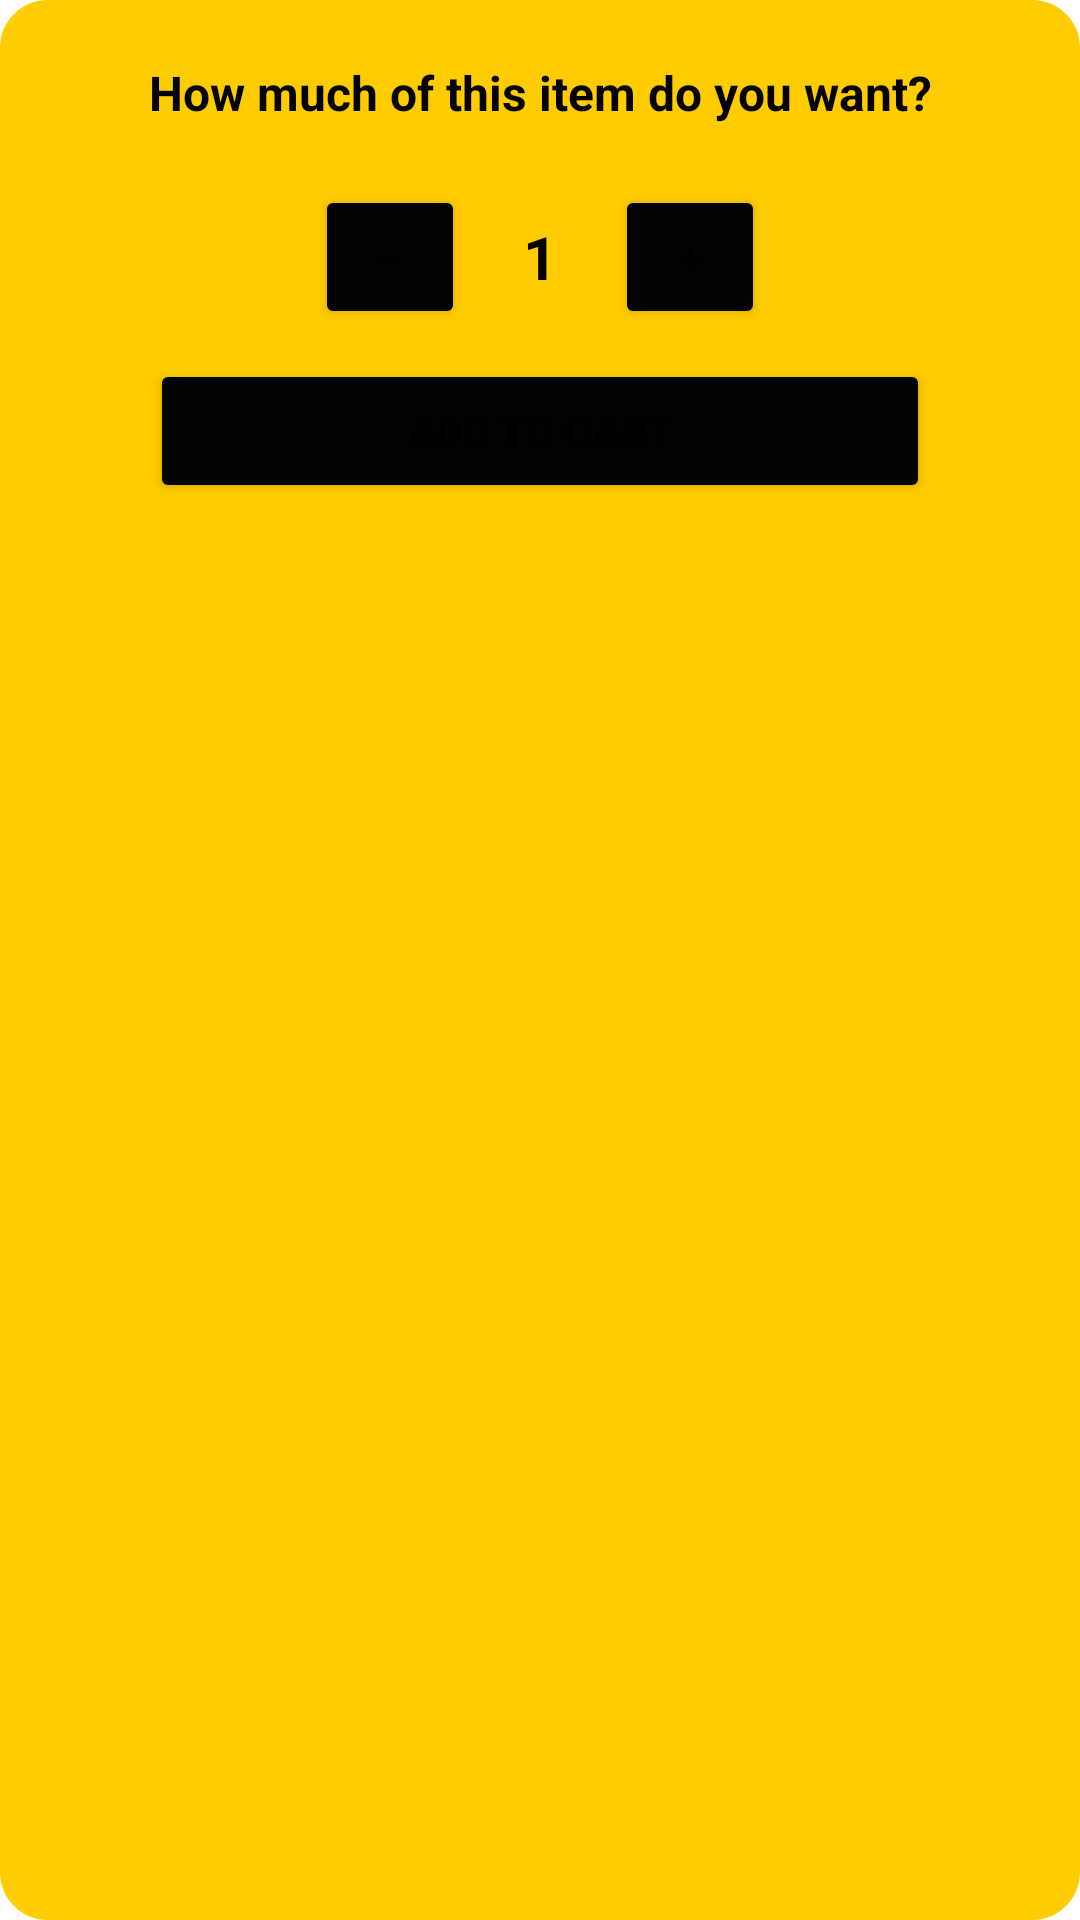

Here is an Android app screen rendered from its layout file. Give the layout XML and the strings, colors and styles it references.
<!-- AndroidManifest.xml: application theme AppTheme -->
<!-- res/layout/fragment_increment_dialog.xml -->
<?xml version="1.0" encoding="utf-8"?>
<RelativeLayout xmlns:android="http://schemas.android.com/apk/res/android"
    xmlns:tools="http://schemas.android.com/tools"
    android:layout_width="match_parent"
    android:layout_height="200dp"
    android:background="@drawable/circle_button_shape"
    tools:context=".MainActivity"
    android:layout_margin="20dp">
    <TextView
        android:layout_width="match_parent"
        android:layout_height="wrap_content"
        android:text="How much of this item do you want?"
        android:gravity="center"
        android:textColor="@color/colorPrimaryDark"
        android:textStyle="bold"
        android:layout_marginTop="20dp"
        android:layout_marginBottom="20dp"
        android:textSize="16sp"
        android:id="@+id/textViewMsg"/>
    <LinearLayout
        android:layout_width="match_parent"
        android:layout_height="wrap_content"
        android:orientation="horizontal"
        android:gravity="center"
        android:layout_marginBottom="10dp"
        android:layout_below="@id/textViewMsg"
        android:id="@+id/inc_layout">
        <Button
            android:layout_width="50dp"
            android:layout_height="wrap_content"
            android:backgroundTint="@color/colorPrimaryDark"
            android:textStyle="bold"
            android:textSize="20sp"
            android:id="@+id/minusButton"
            android:text="-"/>
        <TextView
            android:layout_width="50dp"
            android:layout_height="wrap_content"
            android:gravity="center"
            android:textStyle="bold"
            android:textSize="20sp"
            android:id="@+id/quantityView"
            android:text="1"
            android:textColor="@color/colorPrimaryDark"/>
        <Button
            android:layout_width="50dp"
            android:layout_height="wrap_content"
            android:textStyle="bold"
            android:textSize="15sp"
            android:id="@+id/plusButton"
            android:backgroundTint="@color/colorPrimaryDark"
            android:text="+"
            />
    </LinearLayout>
    <Button
        android:layout_width="match_parent"
        android:layout_height="wrap_content"
        android:layout_marginLeft="50dp"
        android:layout_marginRight="50dp"
        android:layout_marginBottom="10dp"
        android:backgroundTint="@color/colorPrimaryDark"
        android:textStyle="bold"
        android:text="Add to cart"
        android:layout_below="@id/inc_layout"
        android:id="@+id/addToCartButton"
        />

</RelativeLayout>
<!-- resources referenced by this layout -->
<resources>
  <color name="colorPrimaryDark">#020202</color>
  <!-- drawable circle_button_shape (drawable) -->
  <?xml version="1.0" encoding="utf-8"?>
  <shape xmlns:android="http://schemas.android.com/apk/res/android">
  
      <stroke android:color="@color/colorPrimary" android:width="2dp" />
      <solid android:color="@color/colorPrimary" />
      <corners android:radius="15dp" />
  
  </shape>
  <style name="AppTheme" parent="Theme.MaterialComponents.Light.NoActionBar">
          
          <item name="colorPrimary">@color/colorPrimary</item>
          <item name="colorPrimaryDark">@color/colorPrimaryDark</item>
          <item name="colorAccent">@color/colorAccent</item>
          <item name="alertDialogTheme">@style/AlertDialogTheme</item>
      </style>
  <color name="colorPrimary">#ffcc00</color>
  <color name="colorAccent">#000000</color>
  <style name="AlertDialogTheme" parent="ThemeOverlay.AppCompat.Dialog.Alert">
          <item name="buttonBarNegativeButtonStyle">@style/NegativeButtonStyle</item>
          <item name="buttonBarPositiveButtonStyle">@style/PositiveButtonStyle</item>
      </style>
  <style name="NegativeButtonStyle" parent="Widget.AppCompat.Button.ButtonBar.AlertDialog">
          <item name="android:textColor">@color/colorPrimaryDark</item>
      </style>
  <style name="PositiveButtonStyle" parent="Widget.AppCompat.Button.ButtonBar.AlertDialog">
          <item name="android:textColor">@color/colorPrimaryDark</item>
      </style>
</resources>
